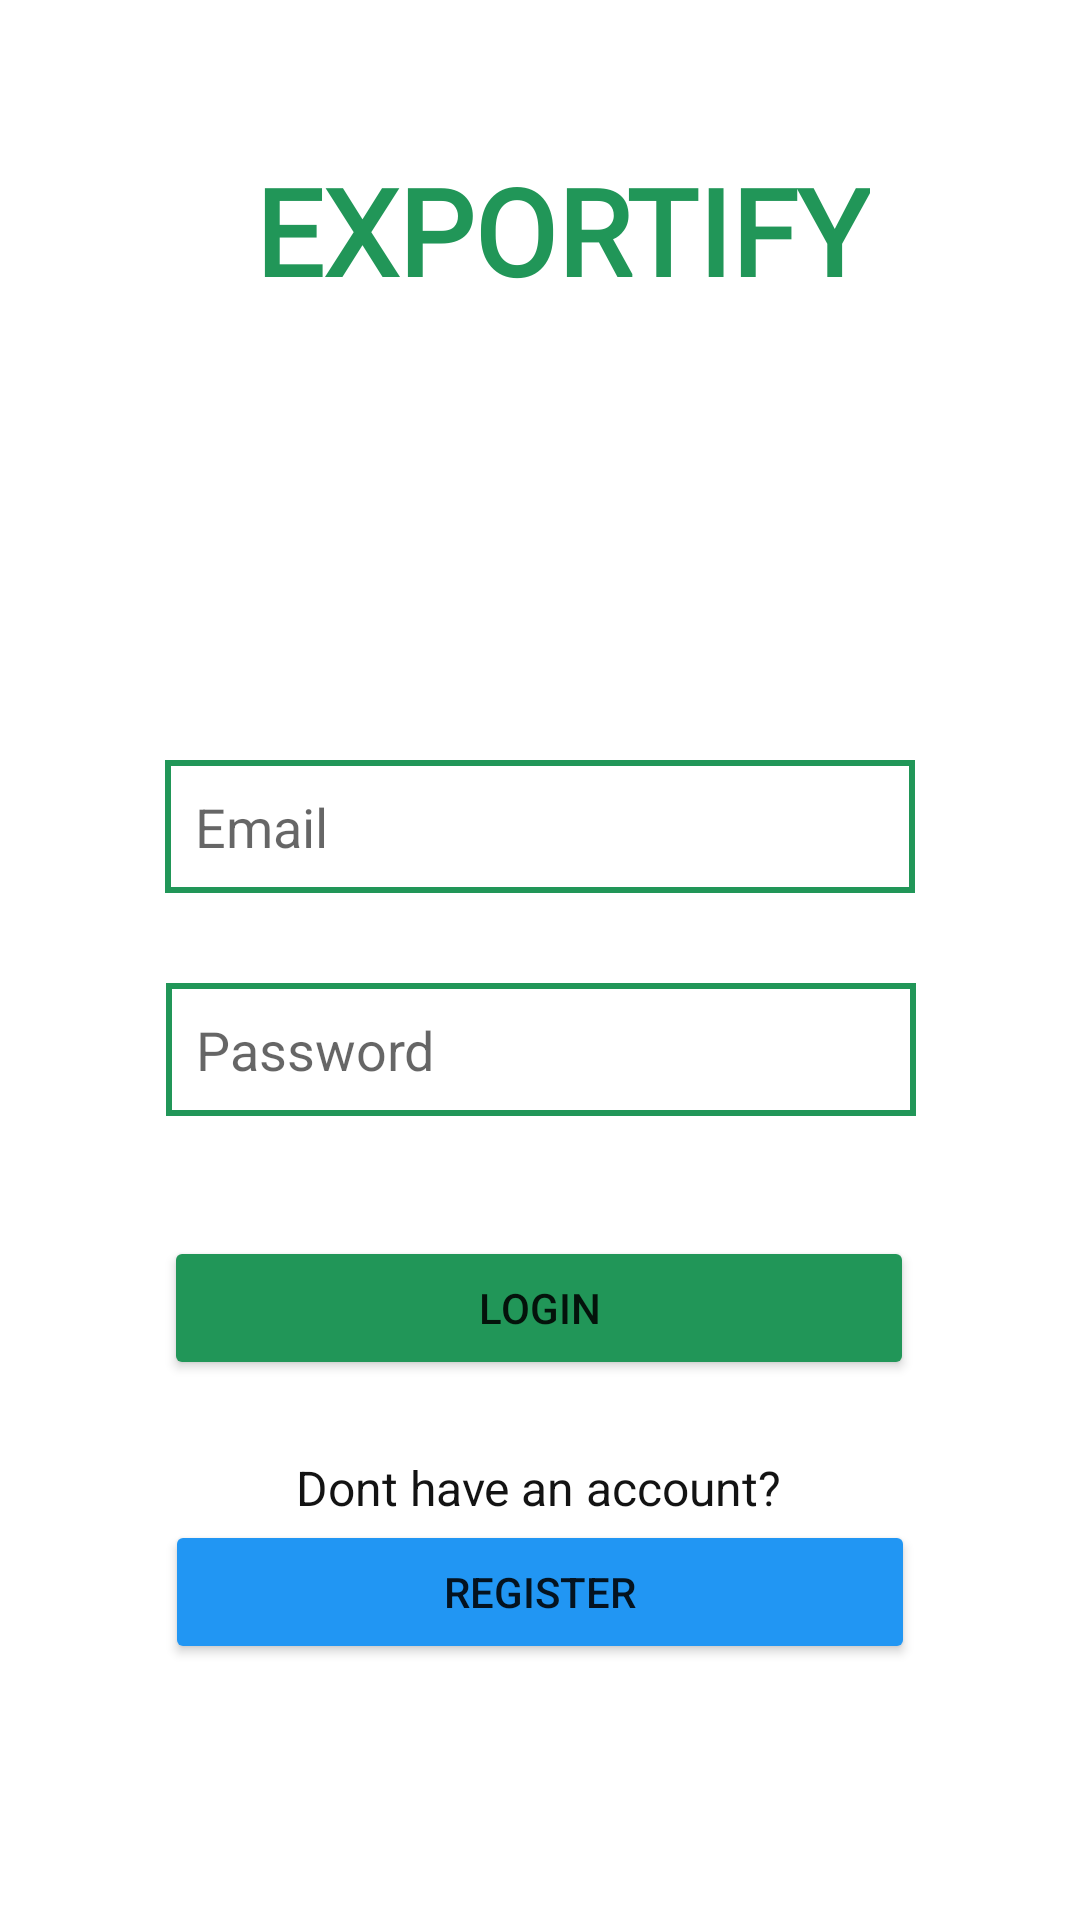

Write the Android layout XML for this screen, with the resource values it uses.
<!-- AndroidManifest.xml: application theme Theme.Exportify -->
<!-- res/layout/login.xml -->
<?xml version="1.0" encoding="utf-8"?>
<androidx.constraintlayout.widget.ConstraintLayout xmlns:android="http://schemas.android.com/apk/res/android"
    xmlns:app="http://schemas.android.com/apk/res-auto"
    xmlns:tools="http://schemas.android.com/tools"
    android:layout_width="match_parent"
    android:layout_height="match_parent">

    <TextView
        android:id="@+id/imageView2"
        android:layout_width="wrap_content"
        android:layout_height="wrap_content"
        android:layout_marginStart="100dp"
        android:layout_marginTop="50dp"
        android:layout_marginEnd="70dp"
        android:fontFamily="@font/audiowide"
        android:text="EXPORTIFY"
        android:textColor="#219658"
        android:textSize="40sp"
        android:textStyle="bold"
        app:layout_constraintEnd_toEndOf="parent"
        app:layout_constraintStart_toEndOf="@+id/ivProfile"
        app:layout_constraintTop_toTopOf="parent" />

    <EditText
        android:id="@+id/etEmail"
        android:layout_width="wrap_content"
        android:layout_height="wrap_content"
        android:layout_marginTop="150dp"
        android:width="250dp"
        android:height="50dp"
        android:background="@drawable/green_layout"
        android:ems="10"
        android:hint="Email"
        android:inputType="textEmailAddress"
        android:padding="10dp"
        android:paddingStart="10dp"
        android:paddingLeft="10dp"
        android:paddingTop="10dp"
        android:paddingEnd="10dp"
        android:paddingRight="10dp"
        android:paddingBottom="10dp"
        android:textColor="#0E0E0E"
        app:layout_constraintEnd_toEndOf="parent"
        app:layout_constraintHorizontal_bias="0.5"
        app:layout_constraintStart_toStartOf="parent"
        app:layout_constraintTop_toBottomOf="@+id/imageView2" />

    <EditText
        android:id="@+id/etPwd"
        android:layout_width="wrap_content"
        android:layout_height="wrap_content"
        android:layout_marginTop="30dp"
        android:width="250dp"
        android:height="50dp"
        android:background="@drawable/green_layout"
        android:ems="10"
        android:hint="@string/login_password"
        android:inputType="textPassword"
        android:padding="10dp"
        android:paddingStart="10dp"
        android:paddingLeft="10dp"
        android:paddingTop="10dp"
        android:paddingEnd="10dp"
        android:paddingRight="10dp"
        android:paddingBottom="10dp"
        app:layout_constraintEnd_toEndOf="parent"
        app:layout_constraintHorizontal_bias="0.502"
        app:layout_constraintStart_toStartOf="parent"
        app:layout_constraintTop_toBottomOf="@+id/etEmail" />

    <Button
        android:id="@+id/btnLogin"
        android:layout_width="wrap_content"
        android:layout_height="wrap_content"
        android:layout_marginTop="40dp"
        android:width="250dp"
        android:backgroundTint="@color/green2"
        android:hint="@string/btn_login"
        android:text="Login"
        app:cornerRadius="20dp"
        app:layout_constraintEnd_toEndOf="parent"
        app:layout_constraintHorizontal_bias="0.498"
        app:layout_constraintStart_toStartOf="parent"
        app:layout_constraintTop_toBottomOf="@+id/etPwd" />

    <TextView
        android:id="@+id/textView3"
        android:layout_width="wrap_content"
        android:layout_height="wrap_content"
        android:layout_marginTop="25dp"
        android:hint="@string/registerQuestion"
        android:text="Dont have an account?"
        android:textColor="#131313"
        android:textSize="16sp"
        app:layout_constraintEnd_toEndOf="parent"
        app:layout_constraintHorizontal_bias="0.498"
        app:layout_constraintStart_toStartOf="parent"
        app:layout_constraintTop_toBottomOf="@+id/btnLogin" />

    <Button
        android:id="@+id/btnRegister"
        android:layout_width="wrap_content"
        android:layout_height="wrap_content"
        android:width="250dp"
        android:backgroundTint="#2196F3"
        android:hint="@string/btn_register"
        android:text="Register"
        app:cornerRadius="20dp"
        app:layout_constraintEnd_toEndOf="parent"
        app:layout_constraintHorizontal_bias="0.5"
        app:layout_constraintStart_toStartOf="parent"
        app:layout_constraintTop_toBottomOf="@+id/textView3" />
</androidx.constraintlayout.widget.ConstraintLayout>
<!-- resources referenced by this layout -->
<resources>
  <color name="green2">#219658</color>
  <!-- drawable green_layout (drawable) -->
  <?xml version="1.0" encoding="utf-8"?>
  <shape xmlns:android="http://schemas.android.com/apk/res/android">
  
      <stroke android:color="#219658"
          android:width="2dp"/>
  
  </shape>
  <string name="btn_login" />
  <string name="btn_register" />
  <string name="login_password">Password</string>
  <string name="registerQuestion" />
  <style name="Theme.Exportify" parent="Theme.MaterialComponents.DayNight.NoActionBar">
          
          <item name="colorPrimary">@color/purple_500</item>
          <item name="colorPrimaryVariant">@color/purple_700</item>
          <item name="colorOnPrimary">@color/white</item>
          
          <item name="colorSecondary">@color/teal_200</item>
          <item name="colorSecondaryVariant">@color/teal_700</item>
          <item name="colorOnSecondary">@color/black</item>
          
          <item name="android:statusBarColor">?attr/colorPrimaryVariant</item>
          
      </style>
  <color name="purple_500">#FF6200EE</color>
  <color name="purple_700">#FF3700B3</color>
  <color name="white">#FFFFFFFF</color>
  <color name="teal_200">#FF03DAC5</color>
  <color name="teal_700">#FF018786</color>
  <color name="black">#FF000000</color>
</resources>
